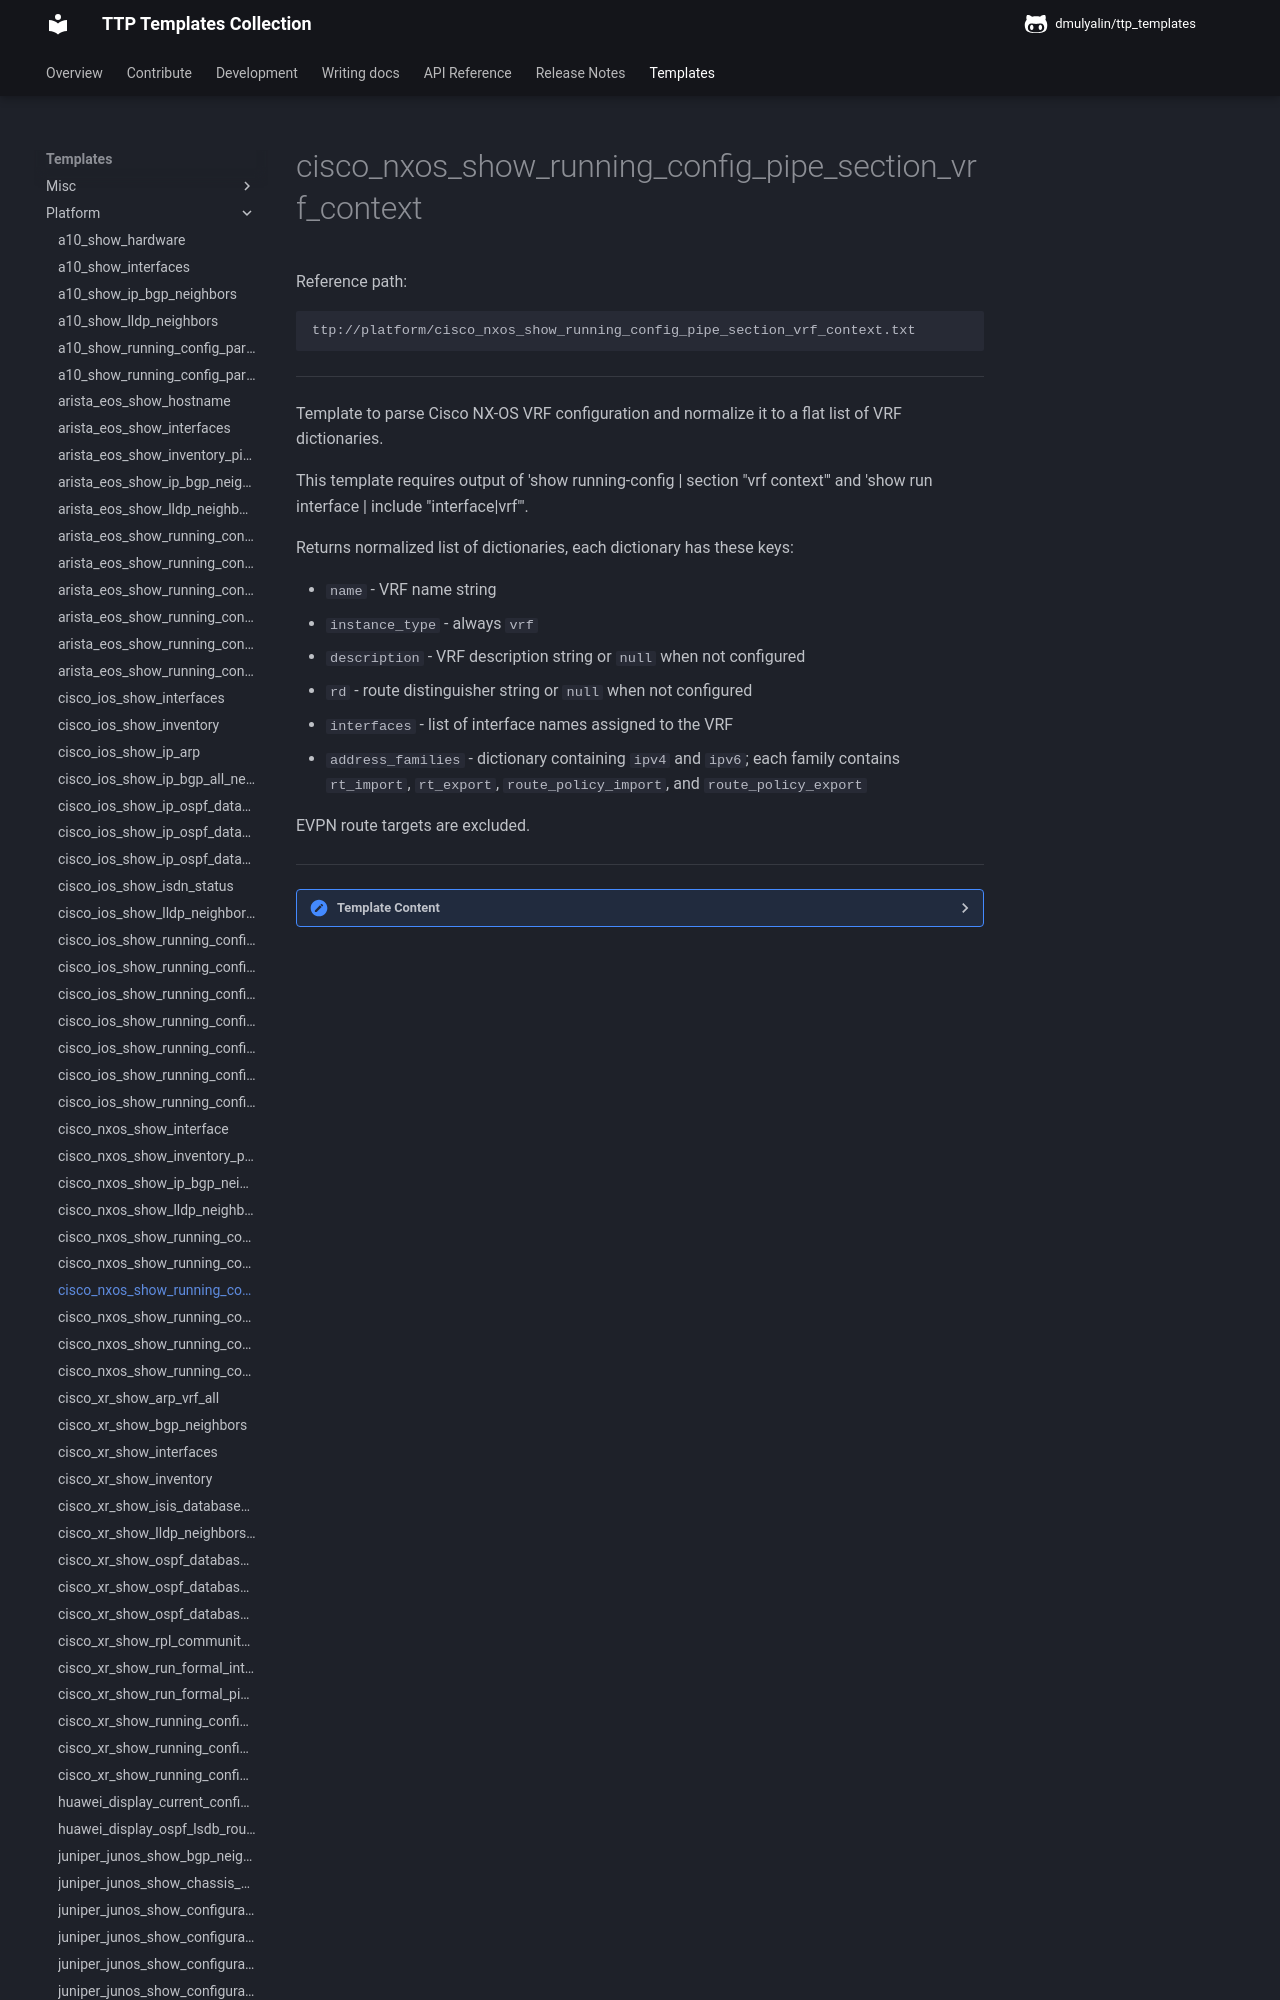

repository: dmulyalin/ttp_templates · page: ttp_templates/platform.cisco_nxos_show_running_config_pipe_section_vrf_context/index.html · generator: mkdocs

Reference path:
```
ttp://platform/cisco_nxos_show_running_config_pipe_section_vrf_context.txt
```

---



Template to parse Cisco NX-OS VRF configuration and normalize it to a flat
list of VRF dictionaries.

This template requires output of
'show running-config | section "vrf context"' and
'show run interface | include "interface|vrf"'.

Returns normalized list of dictionaries, each dictionary has these keys:

- `name` - VRF name string
- `instance_type` - always `vrf`
- `description` - VRF description string or `null` when not configured
- `rd` - route distinguisher string or `null` when not configured
- `interfaces` - list of interface names assigned to the VRF
- `address_families` - dictionary containing `ipv4` and `ipv6`; each family
  contains `rt_import`, `rt_export`, `route_policy_import`, and
  `route_policy_export`

EVPN route targets are excluded.




---

<details><summary>Template Content</summary>
```
<template name="cisco_nxos_vrfs" results="per_template">
<doc>
Template to parse Cisco NX-OS VRF configuration and normalize it to a flat
list of VRF dictionaries.

This template requires output of
'show running-config | section "vrf context"' and
'show run interface | include "interface|vrf"'.

Returns normalized list of dictionaries, each dictionary has these keys:

- 'name' - VRF name string
- 'instance_type' - always 'vrf'
- 'description' - VRF description string or 'null' when not configured
- 'rd' - route distinguisher string or 'null' when not configured
- 'interfaces' - list of interface names assigned to the VRF
- 'address_families' - dictionary containing 'ipv4' and 'ipv6'; each family
  contains 'rt_import', 'rt_export', 'route_policy_import', and
  'route_policy_export'

EVPN route targets are excluded.

</doc>

<input>
commands = [
    'show running-config | section "vrf context"',
    'show run interface | include "interface|vrf"'
]
platform = [
    "cisco_nxos",
    "nxos",
]
</input>

<macro>
def transform_vrfs_to_records(data):
    from ttp_templates.utils.cisco_nxos_process_show_running_config_pipe_section_vrf_context import transform_vrfs_config

    return transform_vrfs_config(data)
</macro>

<group name="vrfs**.{{ name }}**">
vrf context {{ name | _start_ }}
  description {{ description | re(".+") }}
  rd {{ rd }}
